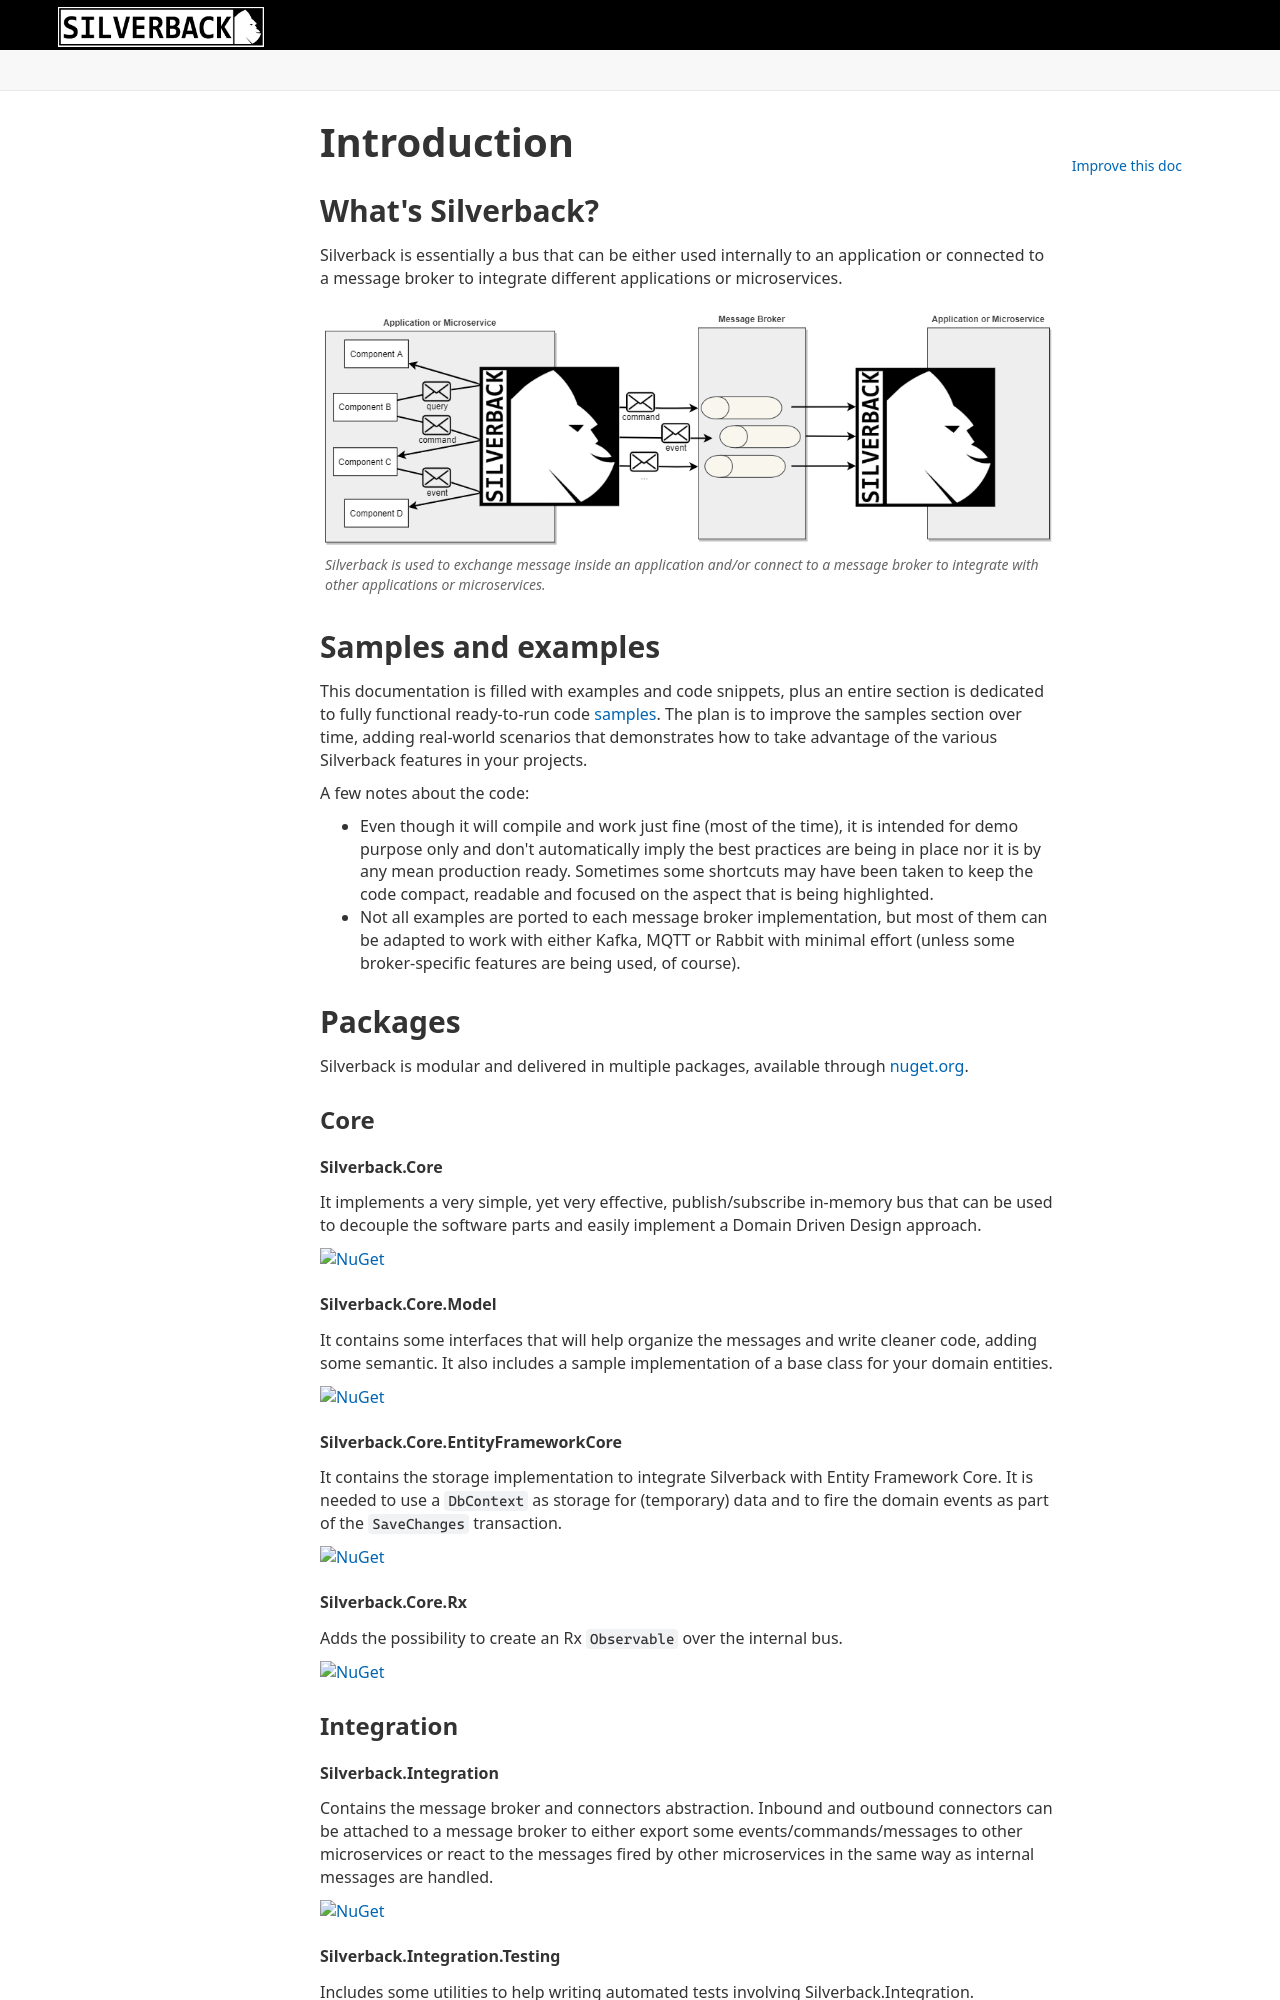

repository: BEagle1984/silverback · page: v4/concepts/introduction.html · generator: jekyll

---
uid: introduction
---

# Introduction

## What's Silverback?

Silverback is essentially a bus that can be either used internally to an application or connected to a message broker to integrate different applications or microservices.

<figure>
	<a href="~/images/diagrams/overview-complete.png"><img src="~/images/diagrams/overview-complete.png"></a>
    <figcaption>Silverback is used to exchange message inside an application and/or connect to a message broker to integrate with other applications or microservices.</figcaption>
</figure>

## Samples and examples

This documentation is filled with examples and code snippets, plus an entire section is dedicated to fully functional ready-to-run code [samples](xref:samples). The plan is to improve the samples section over time, adding real-world scenarios that demonstrates how to take advantage of the various Silverback features in your projects.

A few notes about the code:
* Even though it will compile and work just fine (most of the time), it is intended for demo purpose only and don't automatically imply the best practices are being in place nor it is by any mean production ready. Sometimes some shortcuts may have been taken to keep the code compact, readable and focused on the aspect that is being highlighted.
* Not all examples are ported to each message broker implementation, but most of them can be adapted to work with either Kafka, MQTT or Rabbit with minimal effort (unless some broker-specific features are being used, of course).

## Packages

Silverback is modular and delivered in multiple packages, available through [nuget.org](https://www.nuget.org/packages?q=Silverback).

### Core

#### Silverback.Core

It implements a very simple, yet very effective, publish/subscribe in-memory bus that can be used to decouple the software parts and easily implement a Domain Driven Design approach.

[![NuGet](https://buildstats.info/nuget/Silverback.Core?includePreReleases=true)](https://www.nuget.org/packages/Silverback.Core)

#### Silverback.Core.Model

It contains some interfaces that will help organize the messages and write cleaner code, adding some semantic. It also includes a sample implementation of a base class for your domain entities.

[![NuGet](https://buildstats.info/nuget/Silverback.Core.Model?includePreReleases=true)](https://www.nuget.org/packages/Silverback.Core.Model)

#### Silverback.Core.EntityFrameworkCore

It contains the storage implementation to integrate Silverback with Entity Framework Core. It is needed to use a `DbContext` as storage for (temporary) data and to fire the domain events as part of the `SaveChanges` transaction.

[![NuGet](https://buildstats.info/nuget/Silverback.Core.EntityFrameworkCore?includePreReleases=true)](https://www.nuget.org/packages/Silverback.Core.EntityFrameworkCore)

#### Silverback.Core.Rx

Adds the possibility to create an Rx `Observable` over the internal bus.

[![NuGet](https://buildstats.info/nuget/Silverback.Core.Rx?includePreReleases=true)](https://www.nuget.org/packages/Silverback.Core.Rx)

### Integration

#### Silverback.Integration

Contains the message broker and connectors abstraction. Inbound and outbound connectors can be attached to a message broker to either export some events/commands/messages to other microservices or react to the messages fired by other microservices in the same way as internal messages are handled.

[![NuGet](https://buildstats.info/nuget/Silverback.Integration?includePreReleases=true)](https://www.nuget.org/packages/Silverback.Integration)

#### Silverback.Integration.Testing

Includes some utilities to help writing automated tests involving Silverback.Integration.

[![NuGet](https://buildstats.info/nuget/Silverback.Integration.Testing?includePreReleases=true)](https://www.nuget.org/packages/Silverback.Integration.Testing)

#### Silverback.Integration.Kafka

An implementation of [Silverback.Integration](https://www.nuget.org/packages/Silverback.Integration) for the popular Apache Kafka message broker.

[![NuGet](https://buildstats.info/nuget/Silverback.Integration.Kafka?includePreReleases=true)](https://www.nuget.org/packages/Silverback.Integration.Kafka)
